Run: headless pygame with SDL's dummy video driver; simulated clock (each Clock.tick advances the game by its frame time, no real sleeping); random seed 0; keys injected as events and as key.get_pressed() state; no mouse input.
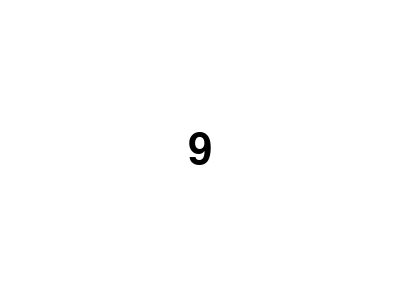
Frame 1 of 4 · flips 1–60 · no input
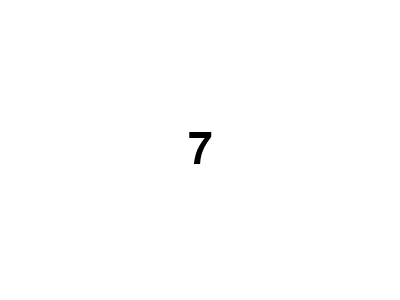
Frame 2 of 4 · flips 61–180 · tapped SPACE, RETURN · held RIGHT (→), D
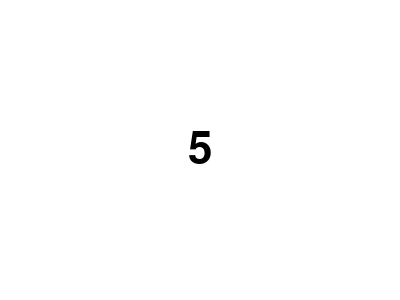
Frame 3 of 4 · flips 181–300 · held DOWN (↓), S
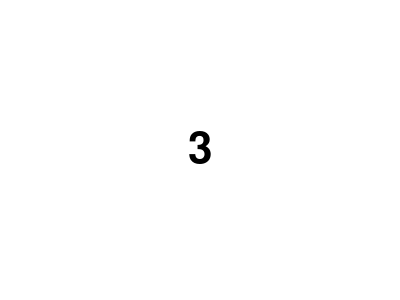
Frame 4 of 4 · flips 301–420 · held LEFT (←), A, UP (↑), W

The pygame program that drew these frames:

import pygame
import sys

# Initialize Pygame
pygame.init()

# Set up the window
window_size = (400, 300)
window = pygame.display.set_mode(window_size)
pygame.display.set_caption("Timer")

# Set up the colors
BLACK = (0, 0, 0)
WHITE = (255, 255, 255)

# Set up the font
font = pygame.font.Font(None, 64)

# Set up the timer variables
clock = pygame.time.Clock()
time_limit = 10  # Time limit in seconds
time_remaining = time_limit * 1000  # Convert time limit to milliseconds

# Start the timer
start_time = pygame.time.get_ticks()

# Main game loop
while True:
    # Handle events
    for event in pygame.event.get():
        if event.type == pygame.QUIT:
            pygame.quit()
            sys.exit()

    # Clear the window
    window.fill(WHITE)

    # Calculate the time remaining
    elapsed_time = pygame.time.get_ticks() - start_time
    time_remaining = max(time_limit * 1000 - elapsed_time, 0)

    # Convert the time remaining to seconds
    seconds = time_remaining // 1000

    # Render the time on the screen
    time_text = font.render(str(seconds), True, BLACK)
    text_rect = time_text.get_rect(center=(window_size[0] // 2, window_size[1] // 2))
    window.blit(time_text, text_rect)

    # Update the display
    pygame.display.flip()

    # Check if the time limit has been reached
    if time_remaining <= 0:
        break

    # Limit the frame rate
    clock.tick(60)

# Display "Time's up!" after the timer ends
time_up_text = font.render("Time's up!", True, BLACK)
time_up_rect = time_up_text.get_rect(center=(window_size[0] // 2, window_size[1] // 2))
window.fill(WHITE)
window.blit(time_up_text, time_up_rect)
pygame.display.flip()

# Wait for a few seconds before quitting
pygame.time.wait(3000)

# Quit Pygame
pygame.quit()
